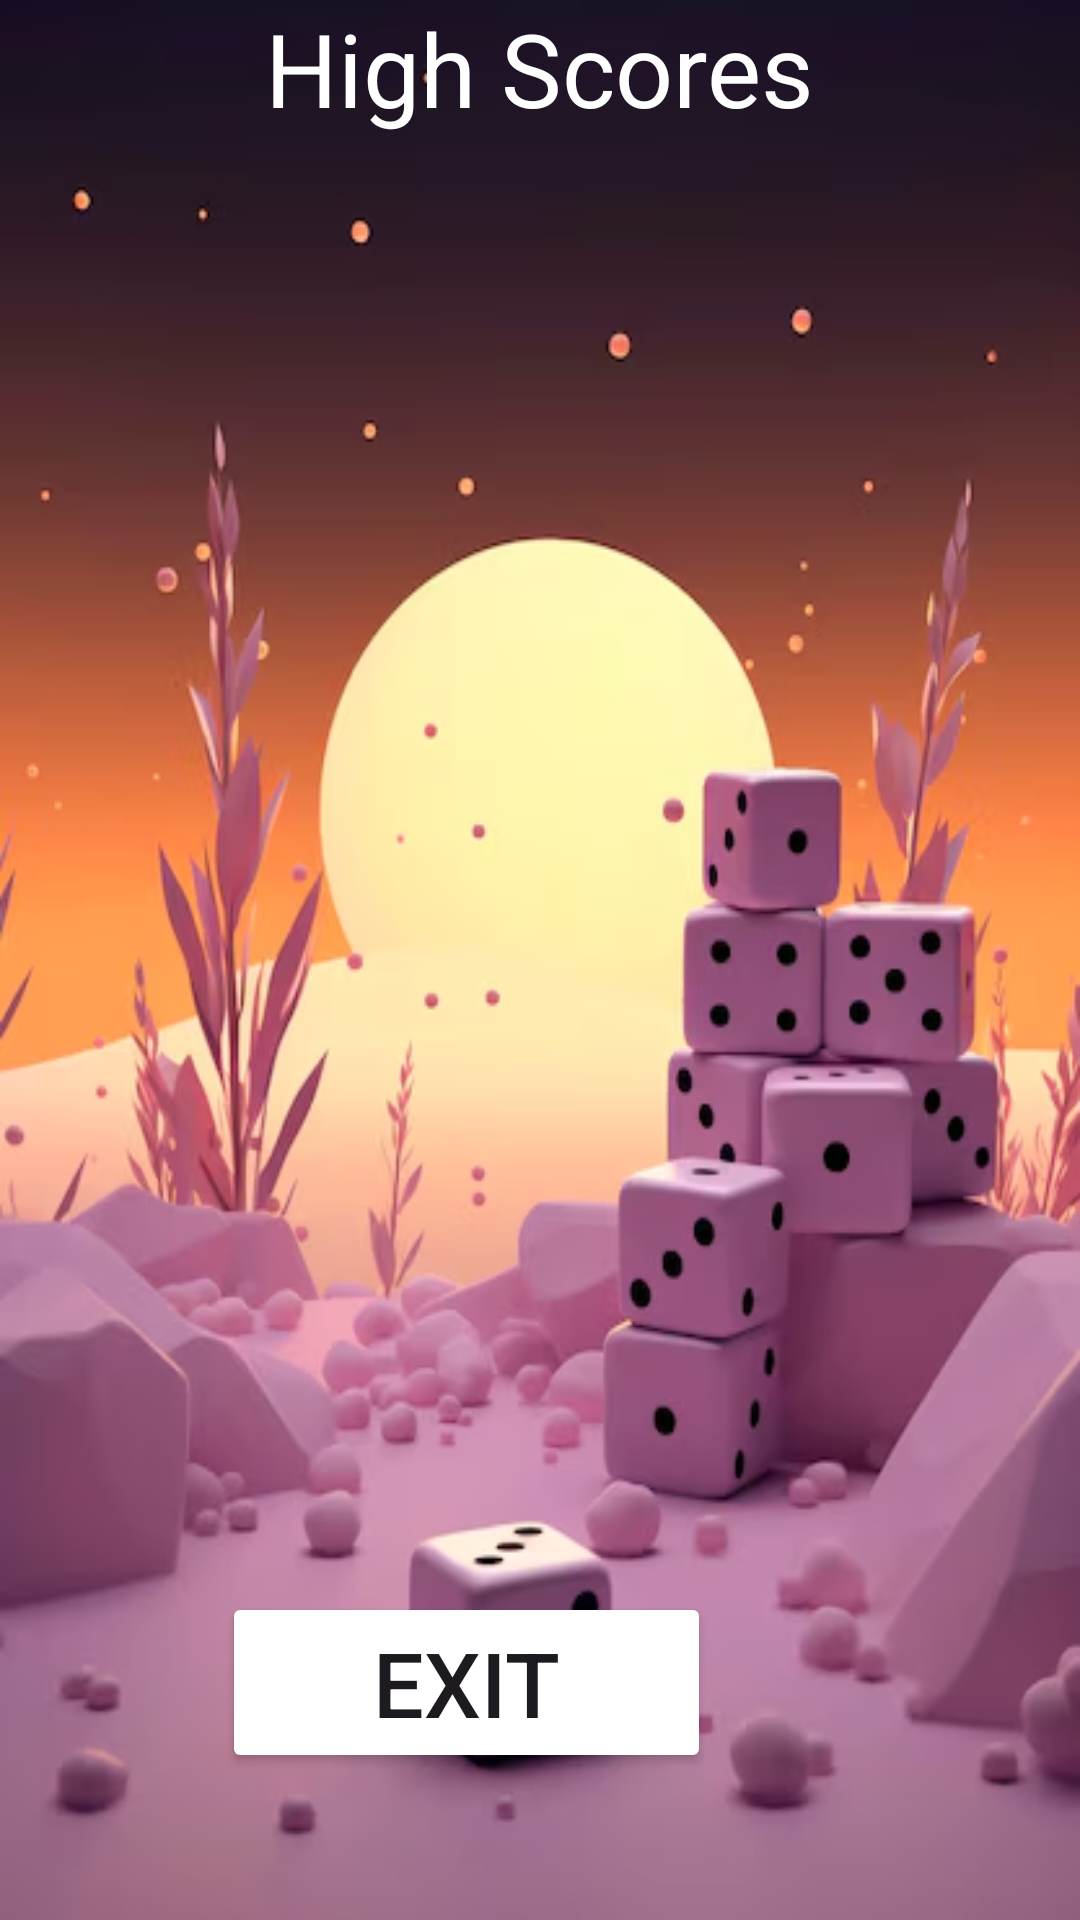

Layout XML and referenced resources for this Android screen:
<!-- AndroidManifest.xml: application theme Theme.MADGame -->
<!-- res/layout/activity_high_score.xml -->
<?xml version="1.0" encoding="utf-8"?>
<RelativeLayout xmlns:android="http://schemas.android.com/apk/res/android"
    xmlns:tools="http://schemas.android.com/tools"
    android:layout_width="match_parent"
    android:layout_height="match_parent"
    android:background="@drawable/score"
    tools:context=".HighScore">

    <TextView
        android:id="@+id/high_scores_label"
        android:layout_width="wrap_content"
        android:layout_height="wrap_content"
        android:layout_centerHorizontal="true"
        android:text="High Scores"
        android:textColor="@color/white"
        android:textSize="34sp" />

    <ScrollView
        android:layout_width="match_parent"
        android:layout_height="match_parent"
        android:layout_below="@id/high_scores_label"
        android:layout_marginTop="0dp"
        android:visibility="visible">

        <TextView
            android:id="@+id/high_scores_text"
            android:layout_width="match_parent"
            android:layout_height="wrap_content"
            android:padding="16dp"
            android:textColor="#FFFFFF"
            android:textSize="18sp" />

    </ScrollView>

    <Button
        android:id="@+id/button_ex"
        android:layout_width="163dp"
        android:layout_height="wrap_content"
        android:layout_alignParentEnd="true"
        android:layout_alignParentBottom="true"
        android:layout_marginEnd="123dp"
        android:layout_marginBottom="49dp"
        android:backgroundTint="@color/blue"
        android:text="Exit"
        android:textSize="30sp" />

</RelativeLayout>
<!-- resources referenced by this layout -->
<resources>
  <!-- drawable score: png bitmap (drawable, 231461 bytes) -->
  <style name="Theme.MADGame" parent="Base.Theme.MADGame" />
  <style name="Base.Theme.MADGame" parent="Theme.Material3.DayNight.NoActionBar">
          
          
      </style>
  <!-- not gathered from this repository: default colours our renderer supplied (Android Studio template values) -->
  <color name="white">#FFFFFFFF</color>
</resources>
